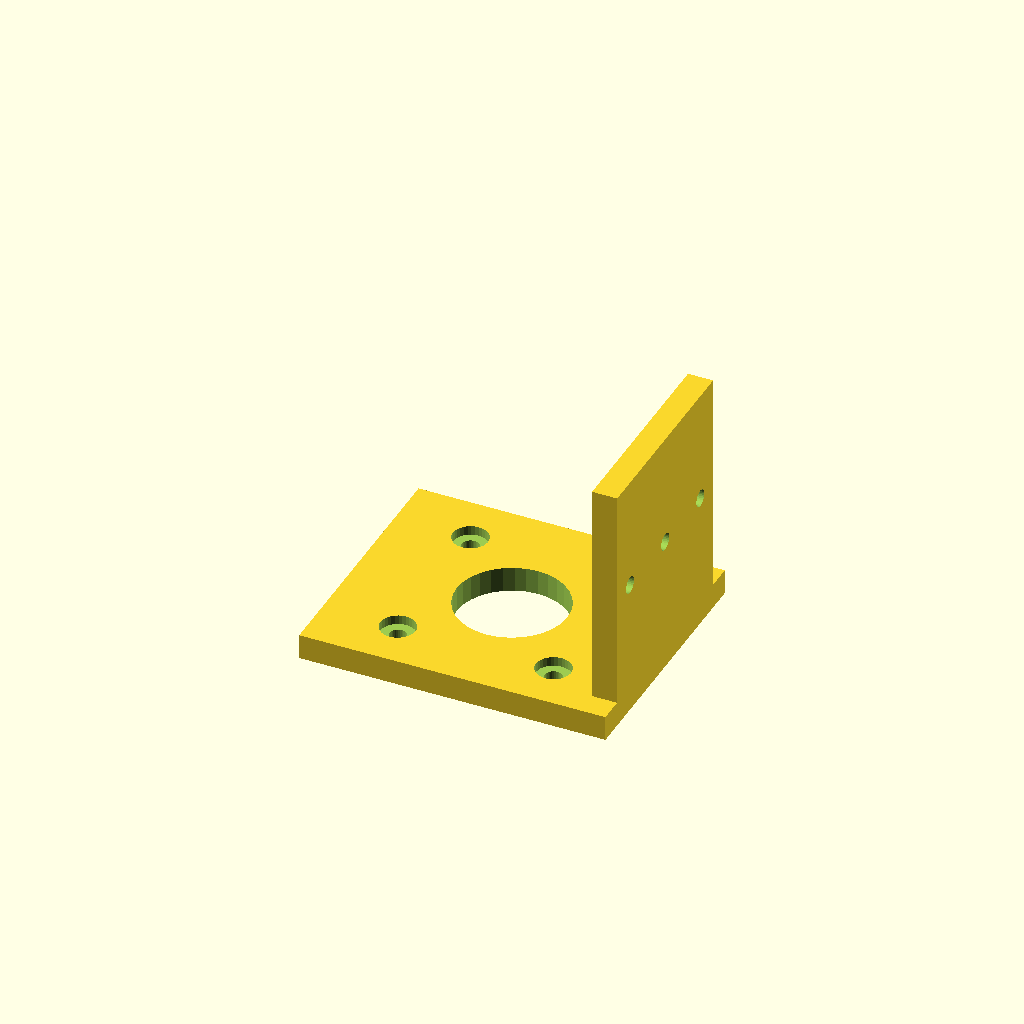
Cell 1: rendered with the file's own defaults.
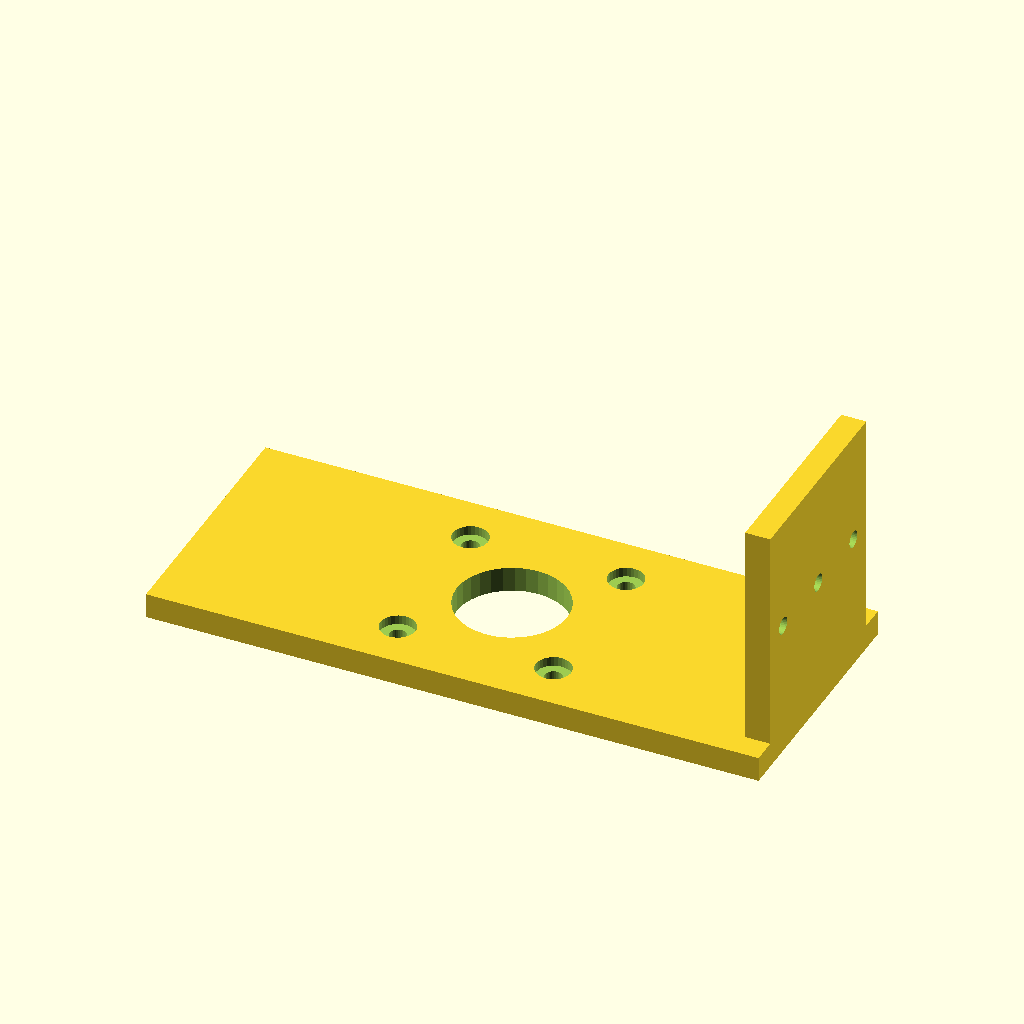
Cell 2 — base_x set to 122, the other parameters unchanged.
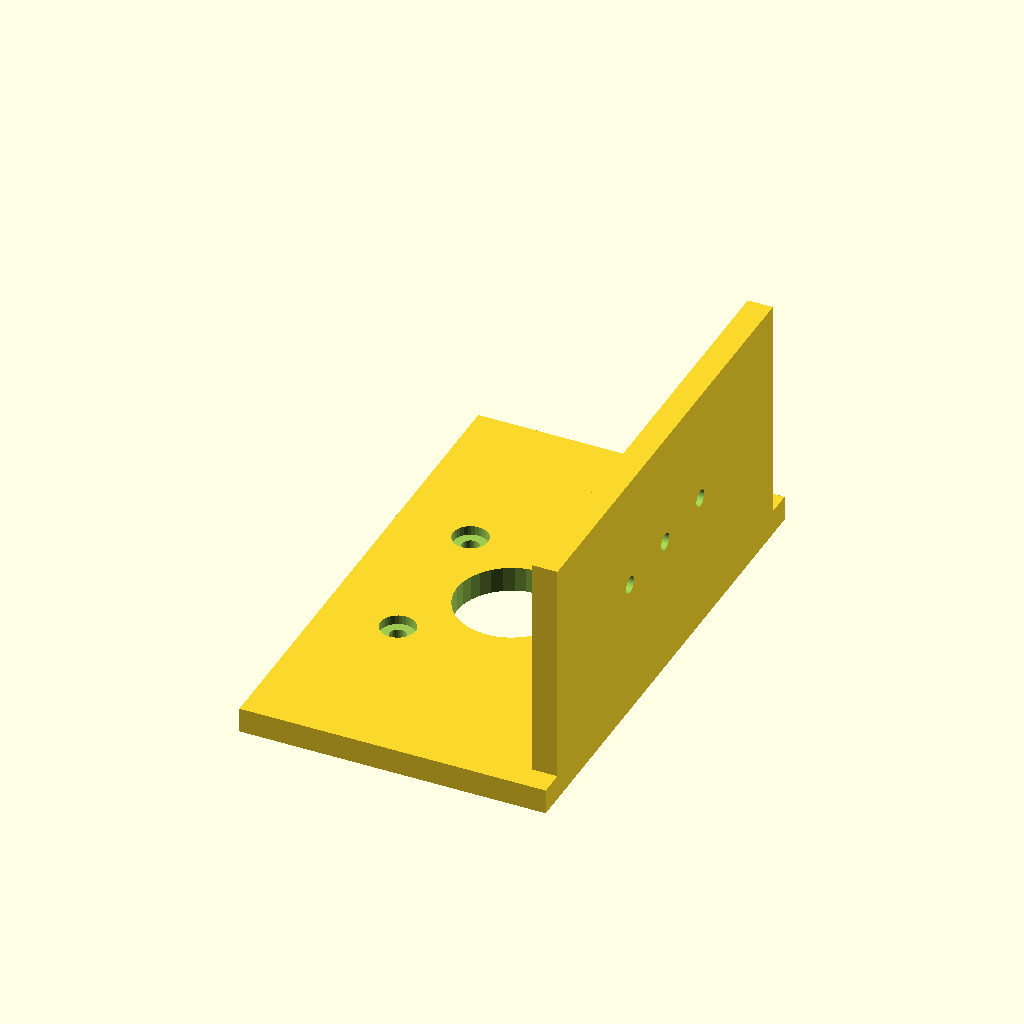
Cell 3: base_y = 102 (everything else at default).
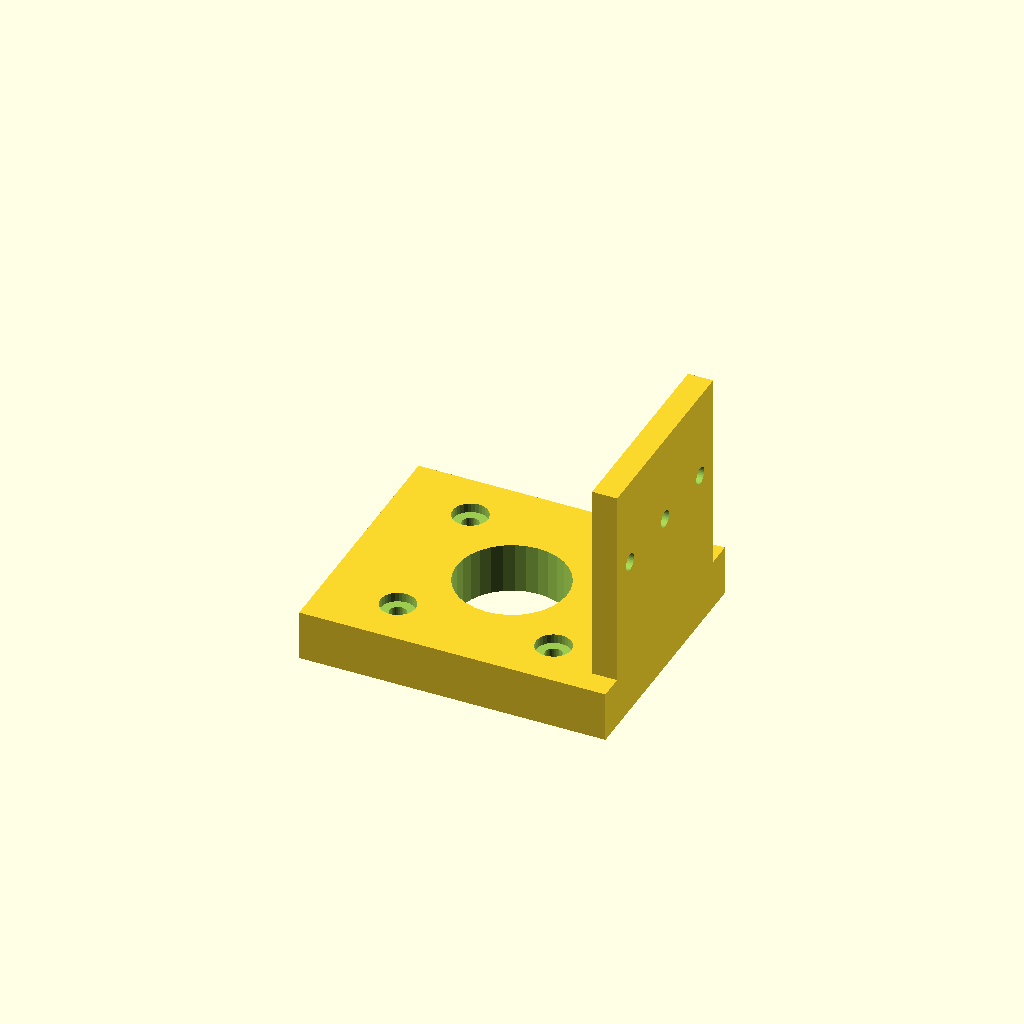
Cell 4 — thick set to 10, the other parameters unchanged.
All cells are drawn from one camera (rotation 55°, 0°, 25°, orthographic, colour scheme Cornfield), so only the parameter changes between them.
Source of the model, optional_data/data/gen2/motormounts/part_0045.scad:
$fn = 32;

// ----------------------------------------------------------------------
// Motor mount plate: NEMA17, 61 x 51 x 55 mm
// ----------------------------------------------------------------------

// --- parameters (mm) ---
base_x = 61;              // plate length, X
base_y = 51;              // plate width, Y
thick = 5;                // plate thickness
bolt_pitch = 31;          // NEMA17 bolt spacing
motor_d = 3.4;            // NEMA17 screw clearance
boss_hole = 22;           // pilot boss bore
cb_d = 7;                 // counterbore seat
cb_h = 1.87;              // counterbore depth
second_d = 3.4;           // second fastener hole
wall_h = 50;              // upright height
wall_t = 5;               // upright thickness

module plate() {
  translate([-base_x / 2, -base_y / 2, 0]) cube([base_x, base_y, thick]);
}

module motor_holes() {
  for (sx = [-1, 1]) for (sy = [-1, 1])
    translate([sx * bolt_pitch / 2, sy * bolt_pitch / 2, -1])
      cylinder(h = thick + 2, d = motor_d);
}
module motor_counterbores() {
  for (sx = [-1, 1]) for (sy = [-1, 1])
    translate([sx * bolt_pitch / 2, sy * bolt_pitch / 2, thick - cb_h])
      cylinder(h = cb_h + 0.6, d = cb_d);
}
module upright() {
  /* wall sunk 1 mm into the plate for a positive overlap */
  translate([base_x / 2 - wall_t, -base_y / 2 + wall_t, thick - 1])
    cube([wall_t, base_y - 2 * wall_t, wall_h - thick + 1]);
}

difference() {
  union() {
    plate();
    upright();
  }
  motor_holes();
  translate([0, 0, -1]) cylinder(h = thick + 2, d = boss_hole);
  motor_counterbores();
  for (i = [0 : 2])
    translate([base_x / 2 - wall_t - 1, (i - 1) * wall_h * 0.3, thick + wall_h * 0.45]) rotate([0, 90, 0]) cylinder(h = wall_t + 2, d = second_d);
}
Parameter table extracted from the source (name, type, default, range or options):
base_x: number, default 61
base_y: number, default 51
thick: number, default 5
bolt_pitch: number, default 31
motor_d: number, default 3.4
boss_hole: number, default 22
cb_d: number, default 7
cb_h: number, default 1.87
second_d: number, default 3.4
wall_h: number, default 50
wall_t: number, default 5
